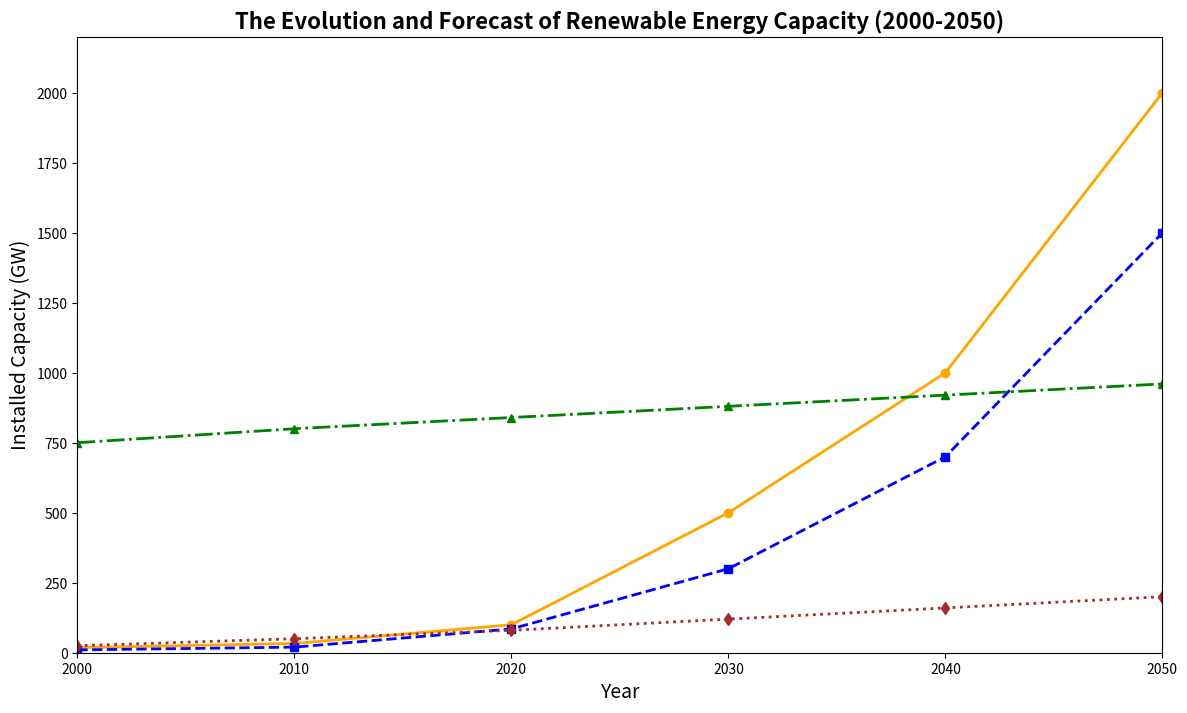

Generate this figure with matplotlib:
import matplotlib.pyplot as plt
import numpy as np

# Define the years from 2000 to 2050 in 10-year intervals
years = np.arange(2000, 2060, 10)

# Capacity of different renewable energy sources (fictional data in GW)
solar_capacity = [18, 33, 100, 500, 1000, 2000]
wind_capacity = [10, 20, 85, 300, 700, 1500]
hydro_capacity = [750, 800, 840, 880, 920, 960]
biomass_capacity = [25, 50, 80, 120, 160, 200]

# Setup the plotting area
fig, ax = plt.subplots(figsize=(14, 8))

# Plot lines for each type of renewable energy
ax.plot(years, solar_capacity, marker='o', linestyle='-', color='orange', linewidth=2)
ax.plot(years, wind_capacity, marker='s', linestyle='--', color='blue', linewidth=2)
ax.plot(years, hydro_capacity, marker='^', linestyle='-.', color='green', linewidth=2)
ax.plot(years, biomass_capacity, marker='d', linestyle=':', color='brown', linewidth=2)

# Set Title and Labels
ax.set_title('The Evolution and Forecast of Renewable Energy Capacity (2000-2050)', fontsize=16, fontweight='bold')
ax.set_xlabel('Year', fontsize=14)
ax.set_ylabel('Installed Capacity (GW)', fontsize=14)

# Limit the x and y axes ranges
ax.set_xlim(2000, 2050)
ax.set_ylim(0, 2200)

# Show the plot
plt.show()
